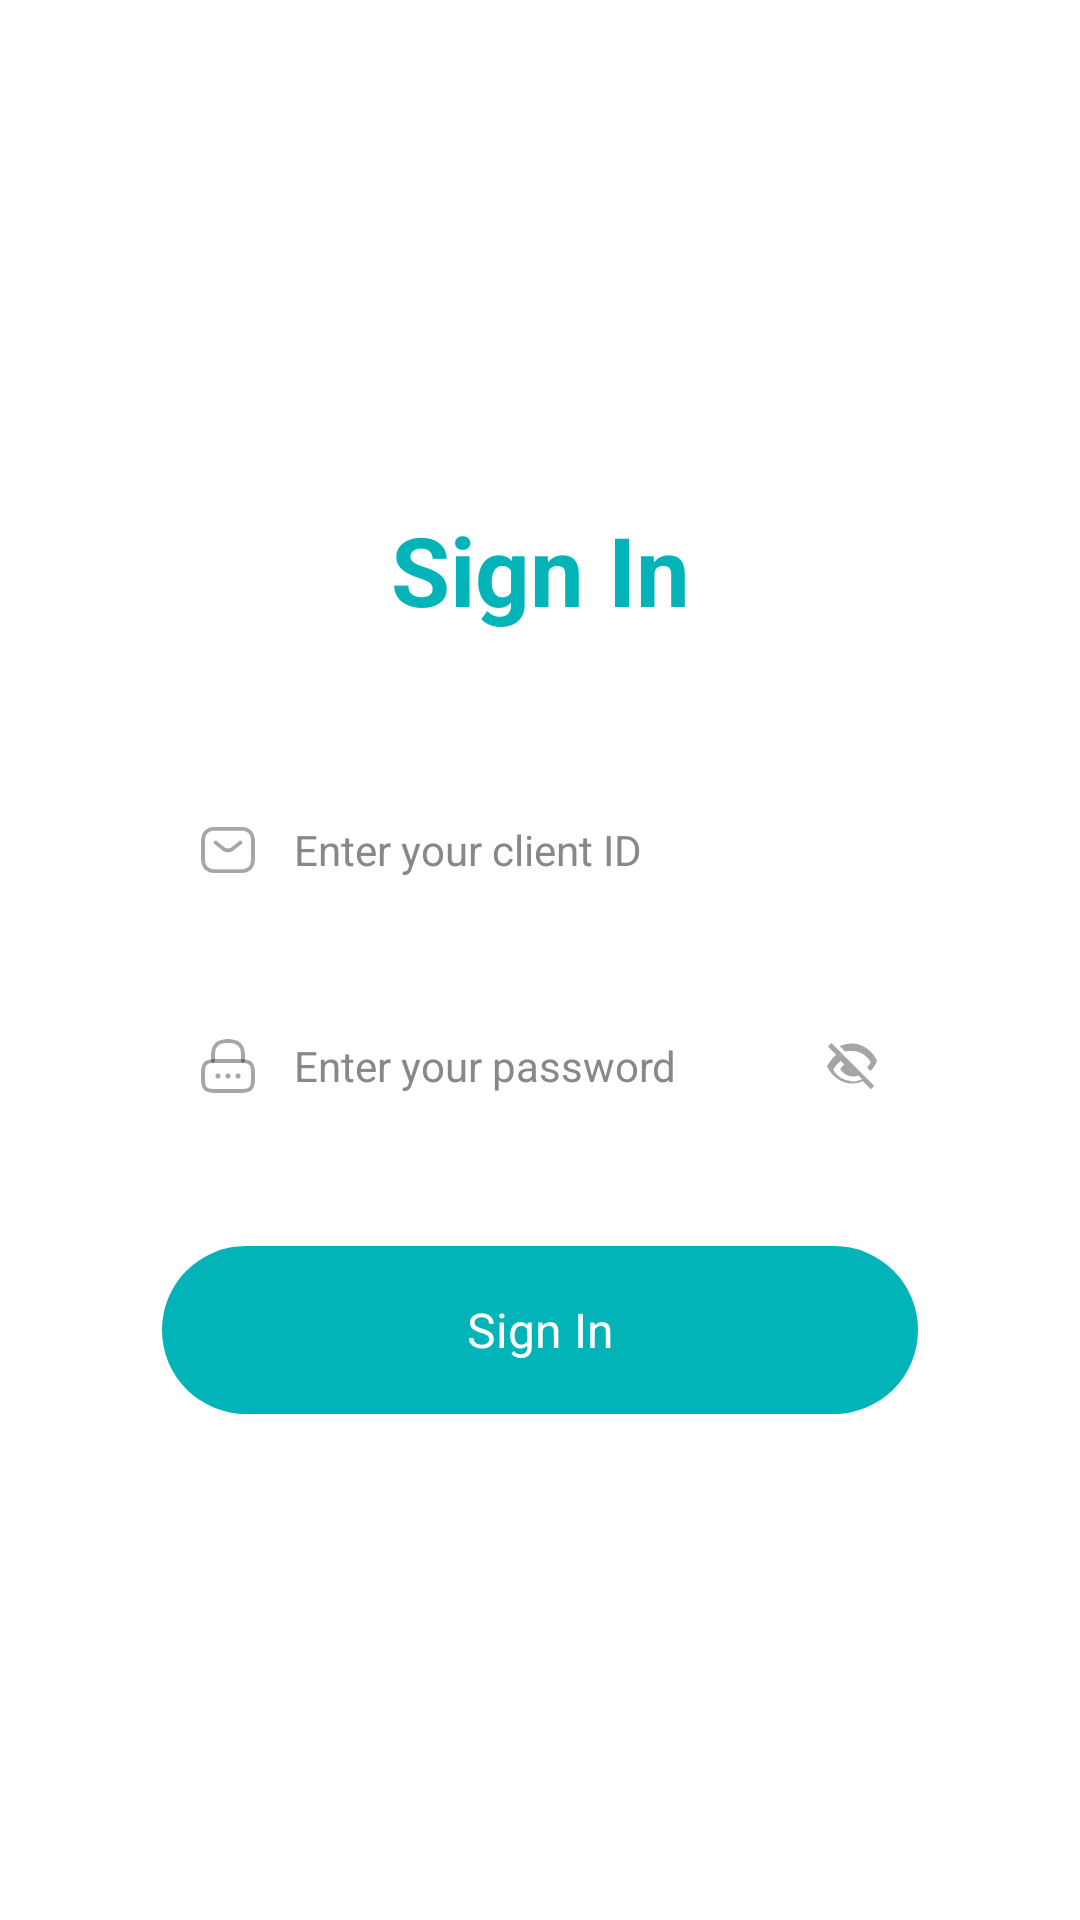

This screen was rendered from an Android layout file. Write that file and the resources it references.
<!-- AndroidManifest.xml: application theme Theme.Docbot -->
<!-- res/layout/activity_sign_up.xml -->
<?xml version="1.0" encoding="utf-8"?>
<LinearLayout xmlns:android="http://schemas.android.com/apk/res/android"
    xmlns:tools="http://schemas.android.com/tools"
    android:id="@+id/main"
    android:layout_width="match_parent"
    android:layout_height="match_parent"
    android:background="@android:color/white"
    android:gravity="center"
    android:orientation="vertical"
    android:padding="24dp"
    tools:context=".activity.SignUpActivity">

    



    
    <LinearLayout
        android:layout_width="match_parent"
        android:layout_height="wrap_content"
        android:layout_marginBottom="24dp"
        android:orientation="horizontal"
        android:gravity="center_vertical">

        
        

        <TextView
            android:layout_width="0dp"
            android:layout_height="wrap_content"
            android:layout_weight="1"
            android:gravity="center"
            android:text="Sign In"
            android:textColor="@color/primary"
            android:textSize="32dp"
            android:textStyle="bold" />
    </LinearLayout>

    
    <LinearLayout
        android:layout_width="match_parent"
        android:layout_height="56dp"
        android:layout_marginTop="20dp"
        android:layout_marginBottom="16dp"
        android:layout_marginHorizontal="30dp"
        android:background="@drawable/input_background"
        android:gravity="center_vertical"
        android:orientation="horizontal"
        android:padding="12dp">

        <ImageView
            android:layout_width="20dp"
            android:layout_height="20dp"
            android:layout_marginEnd="12dp"
            android:contentDescription="Email"
            android:src="@drawable/email" />

        <EditText
            android:id="@+id/et_client_id"
            android:layout_width="0dp"
            android:layout_height="56dp"
            android:layout_weight="1"
            android:background="@null"
            android:hint="Enter your client ID"
            android:textColor="#000000"
            android:textColorHint="#888888"
            android:textSize="14sp" />
    </LinearLayout>

    
    <LinearLayout
        android:layout_width="match_parent"
        android:layout_height="56dp"
        android:layout_marginBottom="32dp"
        android:layout_marginHorizontal="30dp"
        android:background="@drawable/input_background"
        android:gravity="center_vertical"
        android:orientation="horizontal"
        android:padding="12dp">

        <ImageView
            android:layout_width="20dp"
            android:layout_height="20dp"
            android:layout_marginEnd="12dp"
            android:src="@drawable/password"
            android:contentDescription="Password" />

        <EditText
            android:id="@+id/et_password"
            android:layout_width="0dp"
            android:layout_height="56dp"
            android:layout_weight="1"
            android:background="@null"
            android:hint="Enter your password"
            android:inputType="textPassword"
            android:textColor="#000000"
            android:textColorHint="#888888"
            android:textSize="14sp" />

        <ImageView
            android:id="@+id/password_toggle"
            android:layout_width="20dp"
            android:layout_height="20dp"
            android:src="@drawable/ic_visibility_off"
            android:contentDescription="Toggle Password" />
    </LinearLayout>

    
    <FrameLayout
        android:id="@+id/btn_container"
        android:layout_width="match_parent"
        android:layout_height="56dp"
        android:layout_marginHorizontal="30dp"
        android:background="@drawable/rounded_teal_button">

        <TextView
            android:id="@+id/btn_sign_in_text"
            android:layout_width="match_parent"
            android:layout_height="match_parent"
            android:gravity="center"
            android:text="Sign In"
            android:textAllCaps="false"
            android:textColor="@android:color/white"
            android:textSize="16sp" />

        <ProgressBar
            android:id="@+id/btn_loader"
            android:layout_width="24dp"
            android:layout_height="24dp"
            android:layout_gravity="center"
            android:visibility="gone"
            android:indeterminate="true"
            android:indeterminateDrawable="@drawable/progress_white" />
    </FrameLayout>


</LinearLayout>
<!-- resources referenced by this layout -->
<resources>
  <color name="primary">#02B3B7</color>
  <!-- drawable email: png bitmap (drawable, 2158 bytes) -->
  <!-- drawable ic_visibility_off (drawable) -->
  <?xml version="1.0" encoding="utf-8"?>
  <vector xmlns:android="http://schemas.android.com/apk/res/android"
      android:width="24dp" android:height="24dp"
      android:viewportWidth="24" android:viewportHeight="24">
      <path
          android:fillColor="#66221F1F"
          android:pathData="M12,6c3.2,0 6.1,1.9 7.5,4.5 -0.4,0.8 -0.9,1.5 -1.5,2.1l1.4,1.4c1.1,-1.1 2,-2.5 2.6,-4 -1.7,-4 -5.7,-7 -10,-7 -1.7,0 -3.4,0.4 -4.9,1.1l1.5,1.5C8.8,6.3 10.4,6 12,6zm0,12c-3.2,0 -6.1,-1.9 -7.5,-4.5 0.7,-1.4 1.8,-2.6 3,-3.5l1.4,1.4c-0.7,0.5 -1.2,1.1 -1.6,1.8 1,1.8 3,3 5.2,3 0.7,0 1.4,-0.1 2,-0.4l1.5,1.5c-1.3,0.6 -2.7,1 -4.3,1zm9.2,2.3L3.7,2.8 2.3,4.2l3.3,3.3C4,9 2.8,10.8 2,12c1.7,4 5.7,7 10,7 1.5,0 3,-0.3 4.3,-1l3.3,3.3 1.4,-1.4z" />
  </vector>
  <!-- drawable password: png bitmap (drawable, 2406 bytes) -->
  <!-- drawable progress_white (drawable) -->
  <?xml version="1.0" encoding="utf-8"?>
  <animated-rotate xmlns:android="http://schemas.android.com/apk/res/android"
      android:drawable="@drawable/progress_ring"
      android:pivotX="50%"
      android:pivotY="50%" />
  <!-- drawable rounded_teal_button (drawable) -->
  <?xml version="1.0" encoding="utf-8"?>
  <shape xmlns:android="http://schemas.android.com/apk/res/android"
      android:shape="rectangle">
      <solid android:color="@color/primary" />
      <corners android:radius="30dp" />
  </shape>
  <style name="Theme.Docbot" parent="Base.Theme.Docbot" />
  <!-- drawable progress_ring (drawable) -->
  <?xml version="1.0" encoding="utf-8"?>
  <shape xmlns:android="http://schemas.android.com/apk/res/android"
      android:shape="ring"
      android:innerRadiusRatio="3"
      android:thickness="3dp"
      android:useLevel="false">
      <size android:width="24dp" android:height="24dp" />
      <solid android:color="@android:color/white" />
  </shape>
  <style name="Base.Theme.Docbot" parent="Theme.Material3.DayNight.NoActionBar">
          
          
          <item name="android:windowBackground">@color/white</item>
          <item name="android:textColor">@color/black</item>
          <item name="colorPrimary">@color/primary</item>
          <item name="colorOnPrimary">@color/white</item>
          <item name="colorSurface">@color/white</item>
      </style>
  <color name="white">#FFFFFF</color>
  <color name="black">#FF000000</color>
</resources>
